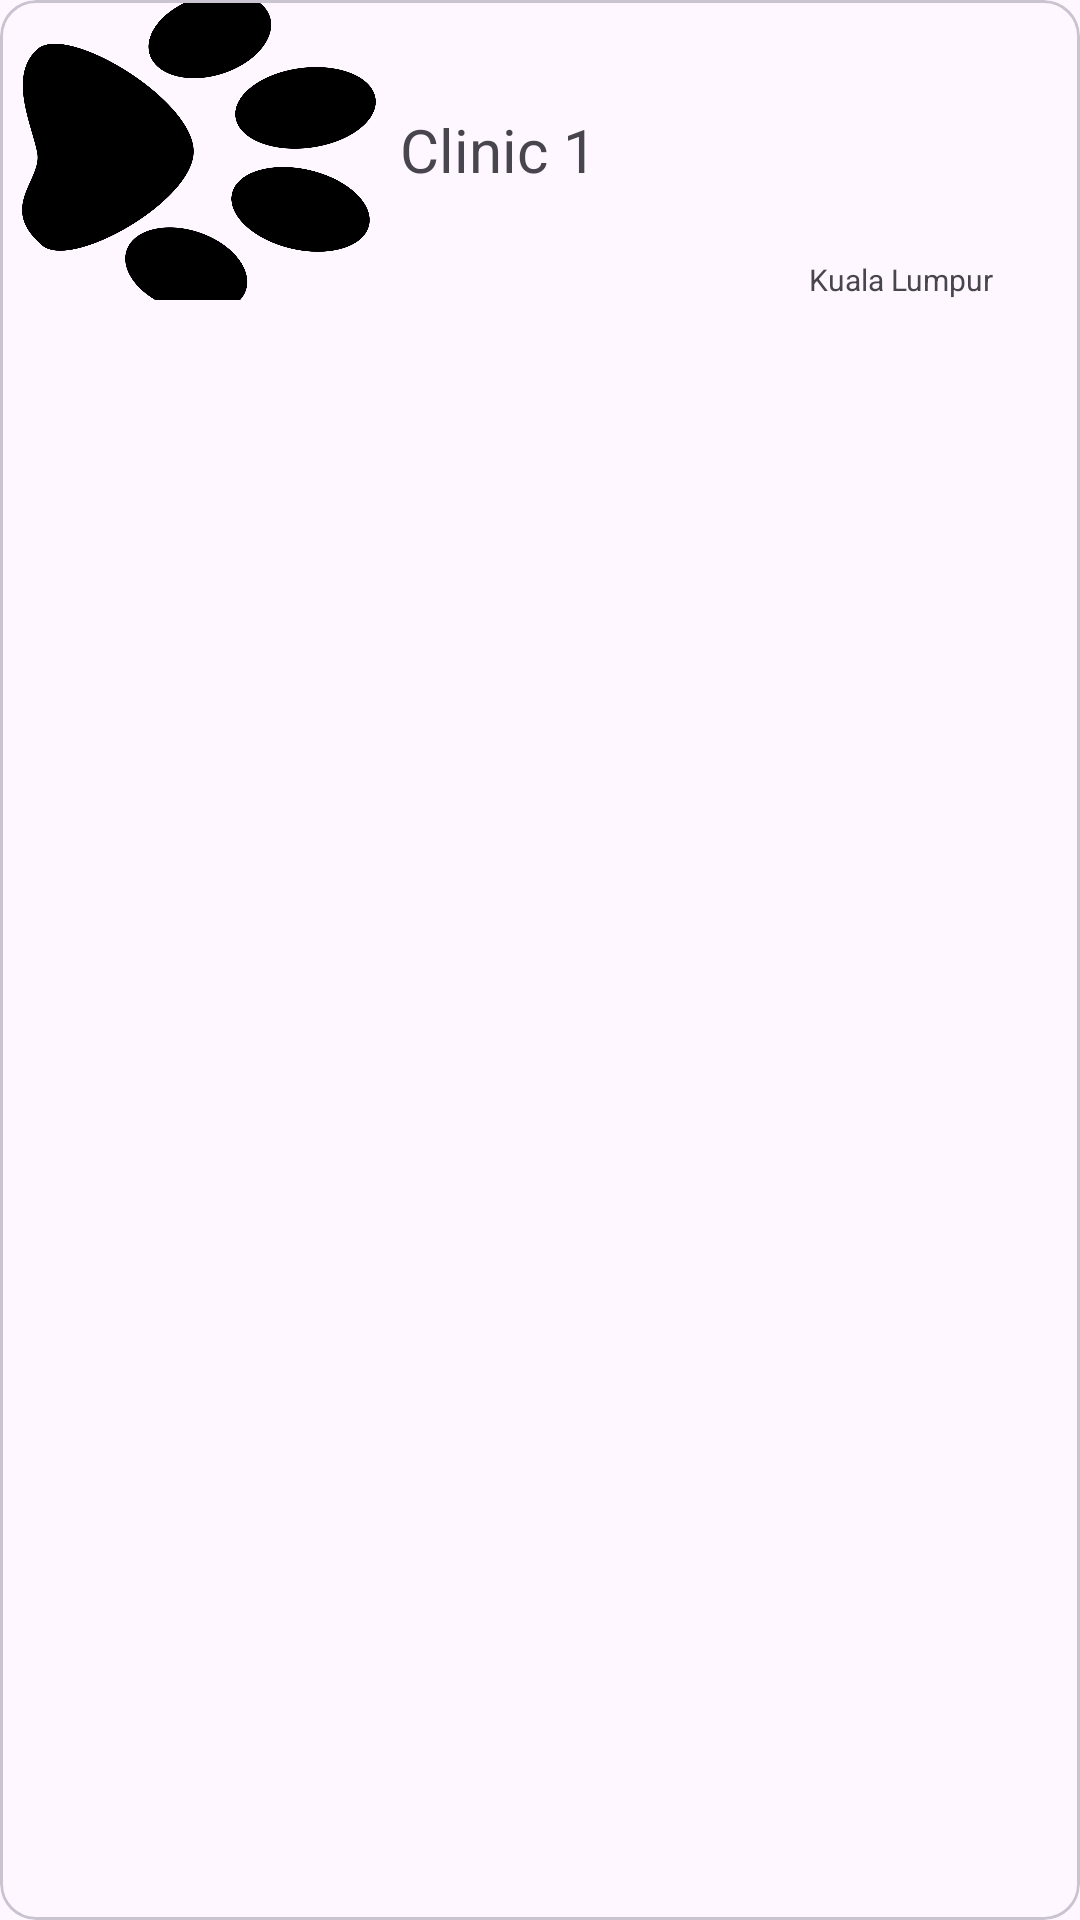

Layout XML and referenced resources for this Android screen:
<!-- AndroidManifest.xml: application theme Theme.BreedHub -->
<!-- res/layout/centre_list_item.xml -->
<?xml version="1.0" encoding="utf-8"?>
<com.google.android.material.card.MaterialCardView xmlns:android="http://schemas.android.com/apk/res/android"
    android:layout_width="match_parent"
    android:layout_margin="8dp"
    android:layout_height="wrap_content">

    <LinearLayout
        android:orientation="horizontal"
        android:layout_width="match_parent"
        android:layout_height="wrap_content">

        <ImageView
            android:id="@+id/image"
            android:layout_weight="0.2"
            android:scaleType="centerCrop"
            android:src="@drawable/logo"
            android:layout_width="100dp"
            android:layout_height="100dp"/>

        <TextView
            android:id="@+id/clinic"
            android:paddingStart="5dp"
            android:layout_gravity="center_vertical"
            android:layout_weight="0.5"
            android:textSize="20sp"
            android:text="Clinic 1"
            android:layout_width="wrap_content"
            android:layout_height="wrap_content"/>

        <TextView
            android:textSize="10sp"
            android:id="@+id/location"
            android:layout_gravity="bottom|end"
            android:layout_weight="0.2"
            android:text="Kuala Lumpur"
            android:layout_width="wrap_content"
            android:layout_height="wrap_content"/>

    </LinearLayout>

</com.google.android.material.card.MaterialCardView>
<!-- resources referenced by this layout -->
<resources>
  <!-- drawable logo: png bitmap (drawable, 110216 bytes) -->
  <style name="Theme.BreedHub" parent="Base.Theme.BreedHub" />
  <style name="Base.Theme.BreedHub" parent="Theme.Material3.DayNight.NoActionBar">
          
          
          <item name="android:windowTranslucentStatus">true</item>
          <item name="android:fitsSystemWindows">true</item>
      </style>
</resources>
